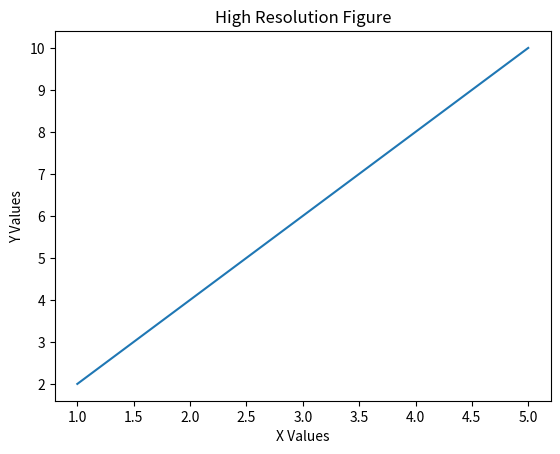
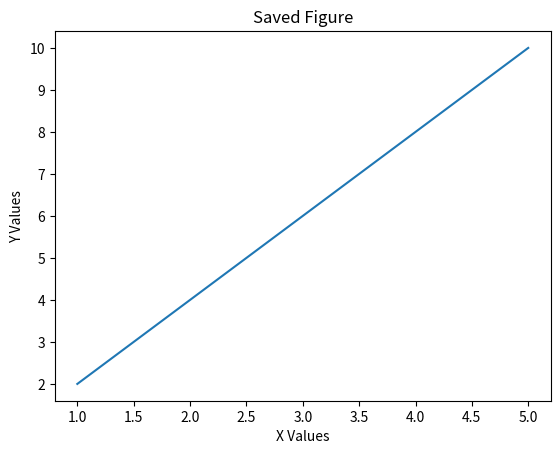
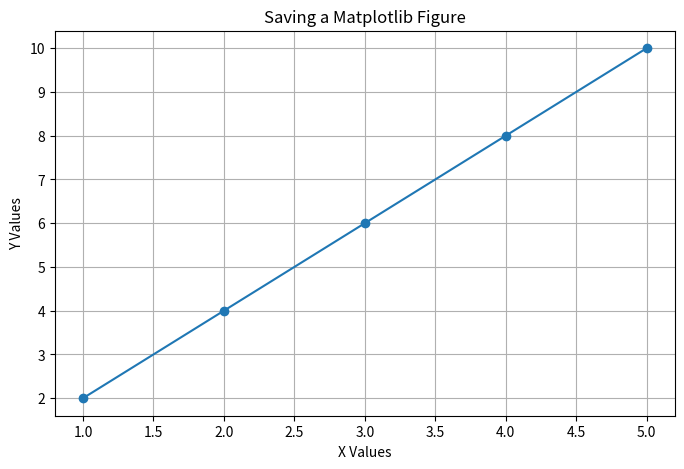

Source code (Python) for these figures, in order:
#================================================================================================#
#                             Common File Formats
#------------------------------------------------------------------------------------------------#
#
# PNG
# plt.savefig("plot.png")
#
# JPG
# plt.savefig("plot.jpg")
#
# PDF
# plt.savefig("plot.pdf")
#
# SVG
# plt.savefig("plot.svg")
#
#================================================================================================#





#================================================================================================#
# Structure-1: Figure Resolution
#------------------------------------------------------------------------------------------------#
# dpi
#
# Statement:
# DPI (Dots Per Inch) is used to control the resolution
# or quality of a saved figure.
#
# Structure:
# plt.savefig("filename.png", dpi=value)
#
# dpi → Resolution of the saved figure
#
#================================================================================================#

import matplotlib.pyplot as plt

x = [1, 2, 3, 4, 5]
y = [2, 4, 6, 8, 10]

plt.plot(x, y)

plt.xlabel("X Values")
plt.ylabel("Y Values")
plt.title("High Resolution Figure")

plt.savefig("high_resolution_plot.png", dpi=300)

plt.show()



#================================================================================================#
# Structure-2: Removing Extra White Space
#------------------------------------------------------------------------------------------------#
# bbox_inches="tight"
#
# Statement:
# The bbox_inches="tight" parameter is used to reduce
# unnecessary empty space around a saved figure.
#
# Structure:
# plt.savefig("filename.png", bbox_inches="tight")
#
#================================================================================================#

import matplotlib.pyplot as plt

x = [1, 2, 3, 4, 5]
y = [2, 4, 6, 8, 10]

plt.plot(x, y)

plt.xlabel("X Values")
plt.ylabel("Y Values")
plt.title("Saved Figure")

plt.savefig(
    "my_plot.png",
    dpi=300,
    bbox_inches="tight"
)

plt.show()


#Complete Example
import matplotlib.pyplot as plt

x = [1, 2, 3, 4, 5]
y = [2, 4, 6, 8, 10]

plt.figure(figsize=(8, 5))

plt.plot(x, y, marker="o")

plt.xlabel("X Values")
plt.ylabel("Y Values")
plt.title("Saving a Matplotlib Figure")

plt.grid()

plt.savefig(
    "my_figure.png",
    dpi=300,
    bbox_inches="tight"
)

plt.show()
